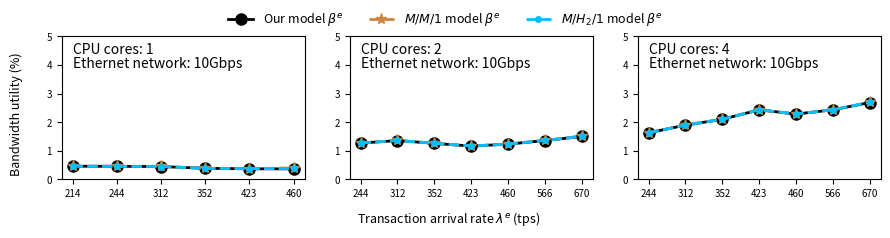

Write Python code to recreate this figure.
import matplotlib.pyplot as plt 
import numpy as np

# plt.figure(figsize=(10,6))
# plt.plot(x,y)
# subfigs = fig.subfigures(1, 2, wspace=0.07)

# Set figures
fig, (ax1, ax2, ax3) = plt.subplots(1, 3, figsize=(9, 2.2))
itp=0.07
gap=0.05
width=0.27
height=0.65
ax1.set_position([itp, 0.2, width, height])
ax2.set_position([itp+(width+gap)*1, 0.2, width, height])
ax3.set_position([itp+(width+gap)*2, 0.2, width, height])

# data sub1
x1_sub1 = ['214', '244', '312', '352', '423', '460']
model_our_sub1 = [47.2059/10240*100, 46.76/10240*100, 46.0195/10240*100, 39.6158/10240*100, 37.8833/10240*100, 37.7297/10240*100]
model_RefA_sub1 = [47.4067/10240*100, 46.9906/10240*100, 46.3256/10240*100, 39.9129/10240*100, 38.5836/10240*100,41.2679/10240*100]
model_RefB_sub1 = [47.2949/10240*100, 46.875/10240*100, 46.1793/10240*100, 39.7686/10240*100, 38.2339/10240*100, 39.4196/10240*100]
x = np.arange(len(x1_sub1)) 
line_model_our_sub1 = ax1.plot(x, model_our_sub1, color='#000000', linestyle='solid', marker='o', markersize=8, linewidth=2.0)
line_model_RefA_sub1 = ax1.plot(x, model_RefA_sub1, color='#CD853F', linestyle='dashed', marker='*', markersize=8, linewidth=2.0)
line_model_RefB_sub1 = ax1.plot(x, model_RefB_sub1, color='#00BFFF', linestyle='dashed', marker='.', markersize=8, linewidth=2.0)
ax1.set_xticks(x)
ax1.set_xticklabels(x1_sub1)
ax1.set_ylim([0, 5])
ax1.text(0.00, 4.4,'CPU cores: 1')
ax1.text(0.00, 3.9,'Ethernet network: 10Gbps')
ax1.tick_params(axis='both', which='major', labelsize=7)

# data sub2
x1_sub2 = ['244', '312', '352', '423', '460', '566', '670']
model_our_sub2 = [130.1195/10240*100, 139.0209/10240*100, 129.108/10240*100, 119.2311/10240*100, 126.1703/10240*100, 139.0527/10240*100, 153.7261/10240*100]
model_RefA_sub2 = [130.5651/10240*100, 139.5515/10240*100, 129.6151/10240*100, 119.6628/10240*100, 126.6892/10240*100, 139.7853/10240*100, 154.8632/10240*100]
model_RefB_sub2 = [130.4162/10240*100, 139.2857/10240*100, 129.4118/10240*100, 119.5185/10240*100, 126.4663/10240*100, 139.4913/10240*100, 154.4063/10240*100]
x = np.arange(len(x1_sub2)) 
line_model_our_sub2 = ax2.plot(x, model_our_sub2, color='#000000', linestyle='solid', marker='o', markersize=8, linewidth=2.0)
line_model_RefA_sub2 = ax2.plot(x, model_RefA_sub2, color='#CD853F', linestyle='dashed', marker='*', markersize=8, linewidth=2.0)
line_model_RefB_sub2 = ax2.plot(x, model_RefB_sub2, color='#00BFFF', linestyle='dashed', marker='.', markersize=8, linewidth=2.0)
ax2.set_xticks(x)
ax2.set_xticklabels(x1_sub2)
ax2.set_ylim([0, 5])
ax2.text(0.00, 4.4,'CPU cores: 2')
ax2.text(0.00, 3.9,'Ethernet network: 10Gbps')
ax2.tick_params(axis='both', which='major', labelsize=7)

# data sub3
x1_sub3 = ['244', '312', '352', '423', '460', '566', '670']
model_our_sub3 = [166.9708/10240*100, 194.2231/10240*100, 215.1239/10240*100, 249.097/10240*100, 233.8666/10240*100, 249.1197/10240*100, 275.0109/10240*100]
model_RefA_sub3 = [166.9708/10240*100, 194.4814/10240*100, 215.4047/10240*100, 249.4104/10240*100, 234.1205/10240*100, 249.5884/10240*100,275.4934/10240*100]
model_RefB_sub3 = [166.9708/10240*100, 194.2231/10240*100, 215.1239/10240*100, 249.4104/10240*100, 234.1205/10240*100, 249.3539/10240*100, 275.4934/10240*100]
x = np.arange(len(x1_sub3)) 
line_model_our_sub3 = ax3.plot(x, model_our_sub3, color='#000000', linestyle='solid', marker='o', markersize=8, linewidth=2.0)
line_model_RefA_sub3 = ax3.plot(x, model_RefA_sub3, color='#CD853F', linestyle='dashed', marker='*', markersize=8, linewidth=2.0)
line_model_RefB_sub3 = ax3.plot(x, model_RefB_sub3, color='#00BFFF', linestyle='dashed', marker='.', markersize=8, linewidth=2.0)
ax3.set_xticks(x)
ax3.set_xticklabels(x1_sub3)
ax3.set_ylim([0, 5])
ax3.text(0.00, 4.4,'CPU cores: 4')
ax3.text(0.00, 3.9,'Ethernet network: 10Gbps')
ax3.tick_params(axis='both', which='major', labelsize=7)

# function to show the plot
fig.text(0.5, 0.020, 'Transaction arrival rate $\lambda^e$ (tps)', ha='center', va='center', fontsize = 9)
fig.text(0.020, 0.5, 'Bandwidth utility (%)', ha='center', va='center', rotation='vertical', fontsize = 9)
fig.legend([line_model_our_sub1, line_model_RefA_sub1, line_model_RefB_sub1],     # The line objects
           labels = [r'Our model $\beta^e$', r'$M/M/1$ model $\beta^e$', r'$M/H_2/1$ model $\beta^e$'],
           ncol = 3,
           loc="upper center",   # Position of legend
           frameon=False,
           fontsize = 9
           )
plt.show() 

